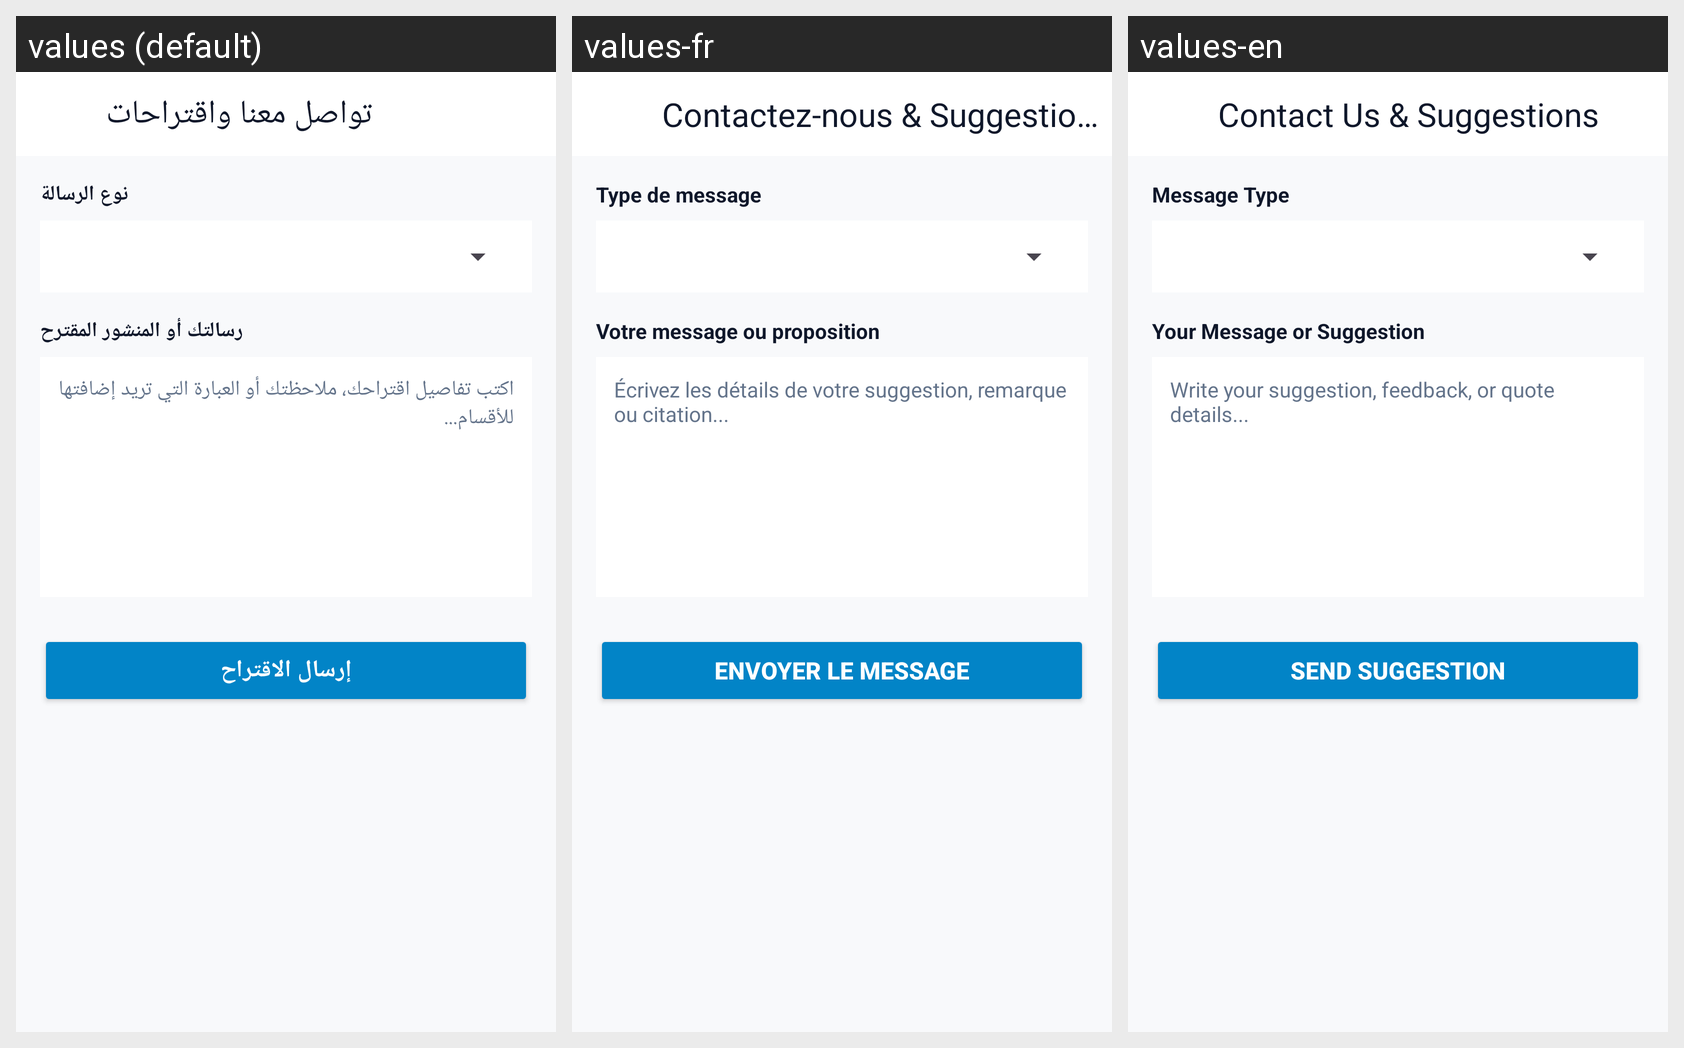

Translations of the strings shown on this Android screen, per locale in the grid:
Android screen res/layout/activity_contact.xml rendered under 3 locales, left to right: values (default), values-fr, values-en. Device: Nexus 5 (rendered at 1080×1920; each locale shown at half size, 540×960, under a caption strip naming it); theme Theme.Material3.DayNight.NoActionBar.
Strings drawn on this screen, with the default value and each locale's value (text and hints the layout hard-codes, and strings that could not be matched under every locale, appear in the picture but are not listed):

contact_us_title
  values: تواصل معنا واقتراحات
  values-fr: Contactez-nous & Suggestions
  values-en: Contact Us & Suggestions

feedback_type_label
  values: نوع الرسالة
  values-fr: Type de message
  values-en: Message Type

feedback_message_title
  values: رسالتك أو المنشور المقترح
  values-fr: Votre message ou proposition
  values-en: Your Message or Suggestion

feedback_message_hint
  values: اكتب تفاصيل اقتراحك، ملاحظتك أو العبارة التي تريد إضافتها للأقسام...
  values-fr: Écrivez les détails de votre suggestion, remarque ou citation...
  values-en: Write your suggestion, feedback, or quote details...

send_feedback
  values: إرسال الاقتراح
  values-fr: Envoyer le message
  values-en: Send Suggestion
